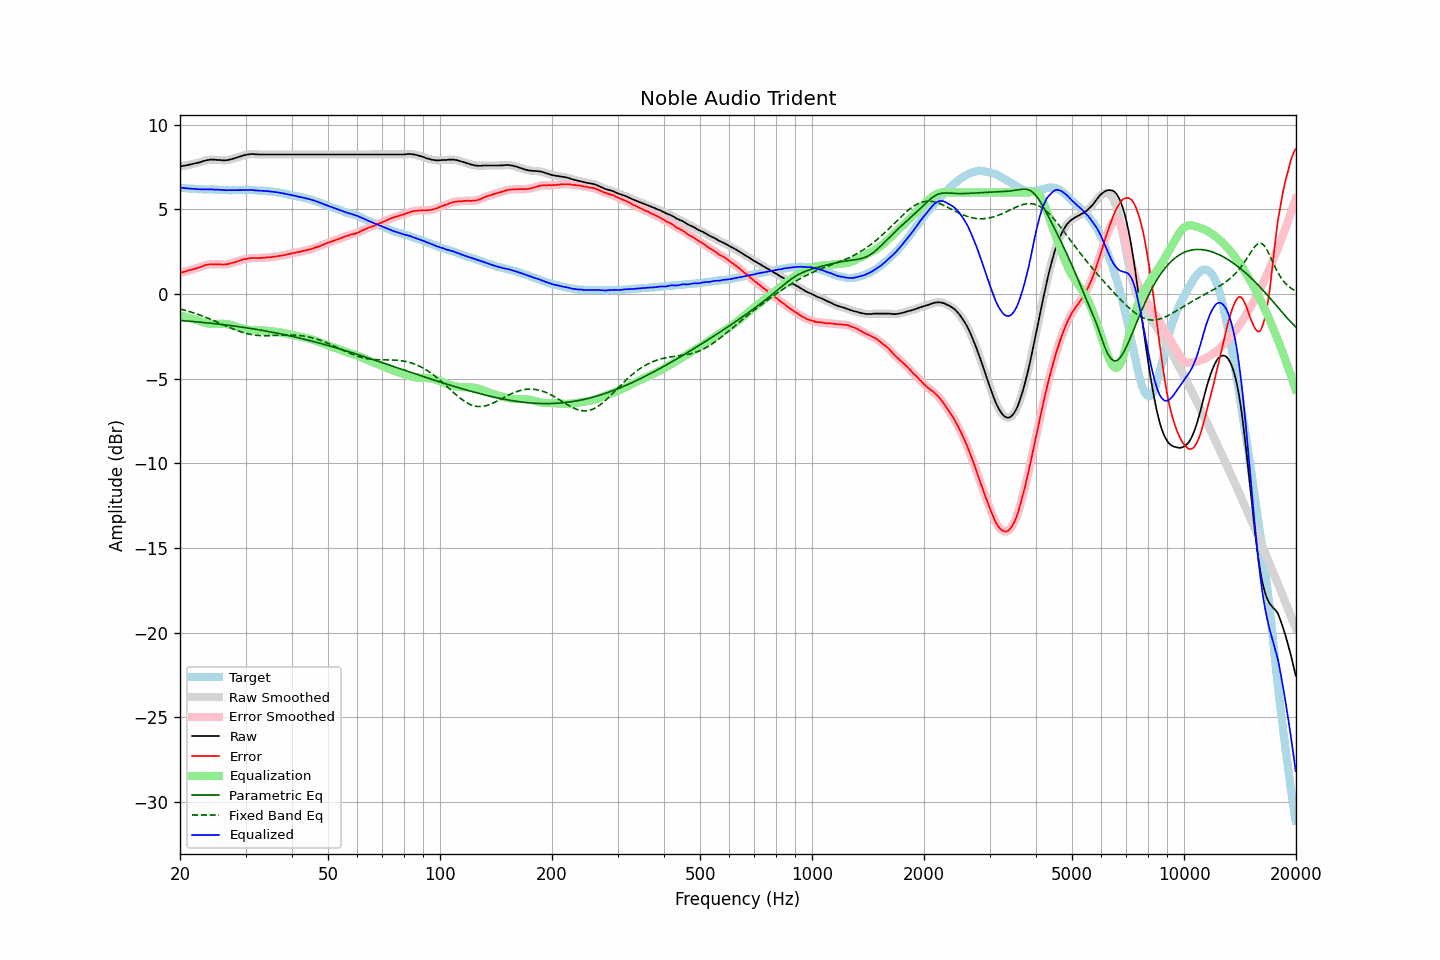

The data file committed next to this chart (first rows):
frequency, raw, error, smoothed, error_smoothed, equalization, parametric_eq, fixed_band_eq, equalized_raw, equalized_smoothed, target
20.00, 7.54, 1.24, 7.54, 1.24, -1.25, -1.56, -0.88, 6.29, 6.29, 6.30
20.20, 7.56, 1.28, 7.56, 1.27, -1.27, -1.56, -0.90, 6.28, 6.28, 6.28
20.40, 7.58, 1.31, 7.57, 1.30, -1.30, -1.57, -0.93, 6.28, 6.27, 6.27
20.61, 7.59, 1.32, 7.59, 1.33, -1.33, -1.58, -0.95, 6.26, 6.26, 6.27
20.81, 7.61, 1.36, 7.61, 1.36, -1.35, -1.59, -0.98, 6.25, 6.25, 6.25
21.02, 7.63, 1.39, 7.63, 1.39, -1.38, -1.59, -1.01, 6.25, 6.24, 6.24
21.23, 7.65, 1.42, 7.65, 1.41, -1.41, -1.60, -1.04, 6.24, 6.24, 6.23
21.44, 7.67, 1.43, 7.67, 1.44, -1.44, -1.61, -1.07, 6.23, 6.23, 6.24
21.66, 7.69, 1.46, 7.69, 1.46, -1.46, -1.62, -1.10, 6.22, 6.22, 6.23
21.87, 7.71, 1.49, 7.71, 1.49, -1.49, -1.63, -1.13, 6.22, 6.21, 6.22
22.09, 7.73, 1.52, 7.73, 1.52, -1.52, -1.64, -1.16, 6.21, 6.21, 6.20
22.31, 7.75, 1.54, 7.75, 1.55, -1.55, -1.64, -1.19, 6.20, 6.20, 6.20
22.54, 7.78, 1.58, 7.78, 1.58, -1.58, -1.65, -1.23, 6.19, 6.19, 6.19
22.76, 7.81, 1.61, 7.81, 1.61, -1.62, -1.66, -1.26, 6.19, 6.19, 6.20
22.99, 7.84, 1.65, 7.84, 1.65, -1.65, -1.67, -1.29, 6.19, 6.19, 6.19
23.22, 7.87, 1.69, 7.87, 1.68, -1.68, -1.68, -1.33, 6.19, 6.19, 6.18
23.45, 7.90, 1.72, 7.89, 1.71, -1.71, -1.69, -1.37, 6.19, 6.19, 6.18
23.69, 7.92, 1.74, 7.92, 1.74, -1.73, -1.70, -1.41, 6.19, 6.19, 6.18
23.92, 7.93, 1.75, 7.93, 1.75, -1.74, -1.71, -1.44, 6.18, 6.19, 6.18
24.16, 7.95, 1.77, 7.94, 1.76, -1.76, -1.72, -1.48, 6.19, 6.19, 6.18
24.40, 7.95, 1.76, 7.95, 1.76, -1.76, -1.73, -1.52, 6.18, 6.18, 6.19
24.65, 7.95, 1.76, 7.95, 1.76, -1.77, -1.74, -1.56, 6.18, 6.18, 6.19
24.89, 7.94, 1.76, 7.94, 1.76, -1.77, -1.75, -1.60, 6.17, 6.17, 6.18
25.14, 7.93, 1.76, 7.93, 1.76, -1.76, -1.76, -1.65, 6.17, 6.17, 6.16
25.39, 7.93, 1.76, 7.92, 1.77, -1.76, -1.77, -1.69, 6.17, 6.17, 6.16
25.65, 7.92, 1.76, 7.92, 1.76, -1.75, -1.78, -1.73, 6.16, 6.16, 6.15
25.91, 7.91, 1.76, 7.91, 1.75, -1.75, -1.79, -1.77, 6.15, 6.16, 6.15
26.16, 7.90, 1.74, 7.90, 1.75, -1.76, -1.81, -1.81, 6.14, 6.15, 6.16
26.43, 7.91, 1.76, 7.90, 1.75, -1.76, -1.82, -1.85, 6.15, 6.14, 6.15
26.69, 7.91, 1.76, 7.91, 1.76, -1.77, -1.83, -1.90, 6.14, 6.14, 6.15
26.96, 7.93, 1.78, 7.93, 1.78, -1.79, -1.84, -1.94, 6.14, 6.14, 6.15
27.23, 7.95, 1.81, 7.95, 1.81, -1.81, -1.85, -1.98, 6.14, 6.14, 6.14
27.50, 7.97, 1.83, 7.97, 1.83, -1.83, -1.87, -2.02, 6.14, 6.14, 6.13
27.77, 8.00, 1.86, 8.00, 1.86, -1.86, -1.88, -2.06, 6.14, 6.14, 6.14
28.05, 8.03, 1.89, 8.03, 1.89, -1.89, -1.89, -2.09, 6.14, 6.14, 6.14
28.33, 8.06, 1.92, 8.06, 1.92, -1.92, -1.90, -2.13, 6.14, 6.14, 6.14
28.62, 8.09, 1.95, 8.09, 1.95, -1.95, -1.92, -2.17, 6.14, 6.14, 6.14
28.90, 8.12, 1.97, 8.12, 1.97, -1.98, -1.93, -2.20, 6.14, 6.14, 6.15
29.19, 8.15, 2.00, 8.15, 2.01, -2.00, -1.94, -2.23, 6.14, 6.14, 6.15
29.48, 8.18, 2.03, 8.18, 2.03, -2.03, -1.96, -2.26, 6.15, 6.15, 6.14
29.78, 8.21, 2.07, 8.21, 2.06, -2.06, -1.97, -2.29, 6.15, 6.15, 6.14
30.08, 8.23, 2.07, 8.23, 2.08, -2.08, -1.99, -2.32, 6.15, 6.15, 6.16
30.38, 8.25, 2.10, 8.25, 2.10, -2.09, -2.00, -2.34, 6.15, 6.15, 6.15
30.68, 8.26, 2.11, 8.26, 2.11, -2.11, -2.02, -2.36, 6.15, 6.15, 6.15
30.99, 8.27, 2.12, 8.27, 2.13, -2.12, -2.03, -2.38, 6.15, 6.15, 6.14
31.30, 8.28, 2.14, 8.27, 2.13, -2.13, -2.05, -2.40, 6.15, 6.14, 6.14
31.61, 8.27, 2.13, 8.27, 2.13, -2.13, -2.06, -2.41, 6.14, 6.14, 6.14
31.93, 8.26, 2.13, 8.26, 2.13, -2.13, -2.08, -2.43, 6.12, 6.13, 6.13
32.24, 8.26, 2.13, 8.25, 2.13, -2.14, -2.09, -2.44, 6.12, 6.12, 6.12
32.57, 8.25, 2.14, 8.25, 2.14, -2.14, -2.11, -2.45, 6.11, 6.11, 6.11
32.89, 8.25, 2.14, 8.25, 2.14, -2.14, -2.12, -2.45, 6.11, 6.11, 6.11
33.22, 8.25, 2.14, 8.25, 2.14, -2.14, -2.14, -2.46, 6.10, 6.10, 6.11
33.55, 8.25, 2.14, 8.25, 2.15, -2.15, -2.16, -2.46, 6.10, 6.10, 6.10
33.89, 8.25, 2.16, 8.25, 2.16, -2.16, -2.18, -2.46, 6.09, 6.09, 6.09
34.23, 8.25, 2.17, 8.25, 2.17, -2.16, -2.19, -2.46, 6.08, 6.08, 6.08
34.57, 8.25, 2.17, 8.25, 2.17, -2.17, -2.21, -2.46, 6.08, 6.08, 6.08
34.92, 8.25, 2.19, 8.25, 2.18, -2.18, -2.23, -2.46, 6.07, 6.07, 6.06
35.27, 8.25, 2.18, 8.25, 2.19, -2.19, -2.25, -2.45, 6.05, 6.05, 6.07
35.62, 8.25, 2.21, 8.25, 2.20, -2.20, -2.26, -2.45, 6.04, 6.04, 6.04
35.97, 8.25, 2.22, 8.25, 2.22, -2.22, -2.28, -2.44, 6.03, 6.03, 6.03
... 635 more rows
